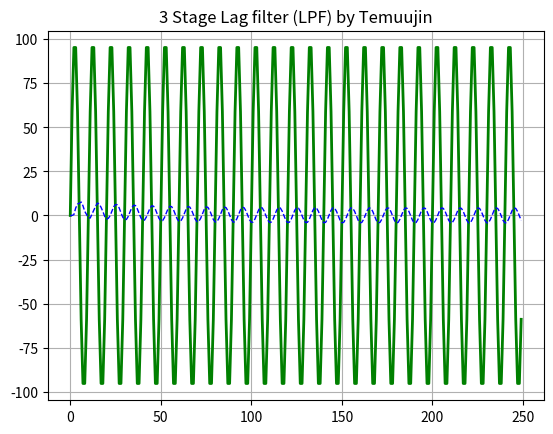

This chart was generated by the following Python code:
#This shows the effect of multiple lag filter connected. It steepens the cut-off frequency slope (in a bode plot)
import matplotlib.pyplot as plt
import numpy as np
def lag(V_input,T,V_previous_output):  #lag function
    V_new_output = V_previous_output + (V_input - V_previous_output)/T
    return V_new_output

#-------------tuning------------------------------------------
Time_domain_max = 250   #controls the length of X axis
T = 15   #Time constant
f = 10  #Frequency

#---------------Declaring array for plotting------------------------------------------
t = np.arange(0, Time_domain_max, 1) #(start_value, max, increment)
y_V_input = 100 * (np.sin((2*np.pi*f*t)/100)) #using sin for harmonic wave # sin works with values less than 1
y_lag_1 = 100 * (np.sin((2*np.pi*f*t)/100))
y_lag_2 = 100 * (np.sin((2*np.pi*f*t)/100))
y_lag_3 = 100 * (np.sin((2*np.pi*f*t)/100))
y_V_output = 100 * (np.sin((2*np.pi*f*t)/100))  #Y values for plotting
#-------------------------------------------------------------------------------------
#--------Manipulating the second array to show effect of lag--------------------------
ctr_t = 0
y_V_output[0] = 100 * (np.sin((2*np.pi*f*ctr_t)/100)) #set initial value Because Lag function depends on previous values,
y_lag_1[0] = 100 * (np.sin((2*np.pi*f*ctr_t)/100))
y_lag_2[0] = 100 * (np.sin((2*np.pi*f*ctr_t)/100))
y_lag_3[0] = 100 * (np.sin((2*np.pi*f*ctr_t)/100))

ctr_t = 1
while (ctr_t < Time_domain_max):

    Vin = 100 * np.sin(2*np.pi*f*ctr_t/100) #new V_Input
    prev = ctr_t - 1
    y_lag_1[ctr_t] = lag(Vin,T,y_V_output[prev])
    y_lag_2[ctr_t] = lag(y_lag_1[ctr_t], T, y_lag_1[prev])
    y_lag_3[ctr_t] = lag(y_lag_2[ctr_t], T, y_lag_2[prev])
    y_V_output[ctr_t] = y_lag_3[ctr_t]
    ctr_t = ctr_t + 1

#-------------------Plotting stuff--------------------------
lines = plt.plot(t,y_V_input,t,y_V_output) #plotting lines against t(time)
l1, l2 = lines
plt.setp(l2, linestyle='--', linewidth=1, color='b')
plt.setp(l1,linewidth=2, color='g')

ojo = plt.title('3 Stage Lag filter (LPF) by Temuujin')

plt.grid(True)
plt.show()
